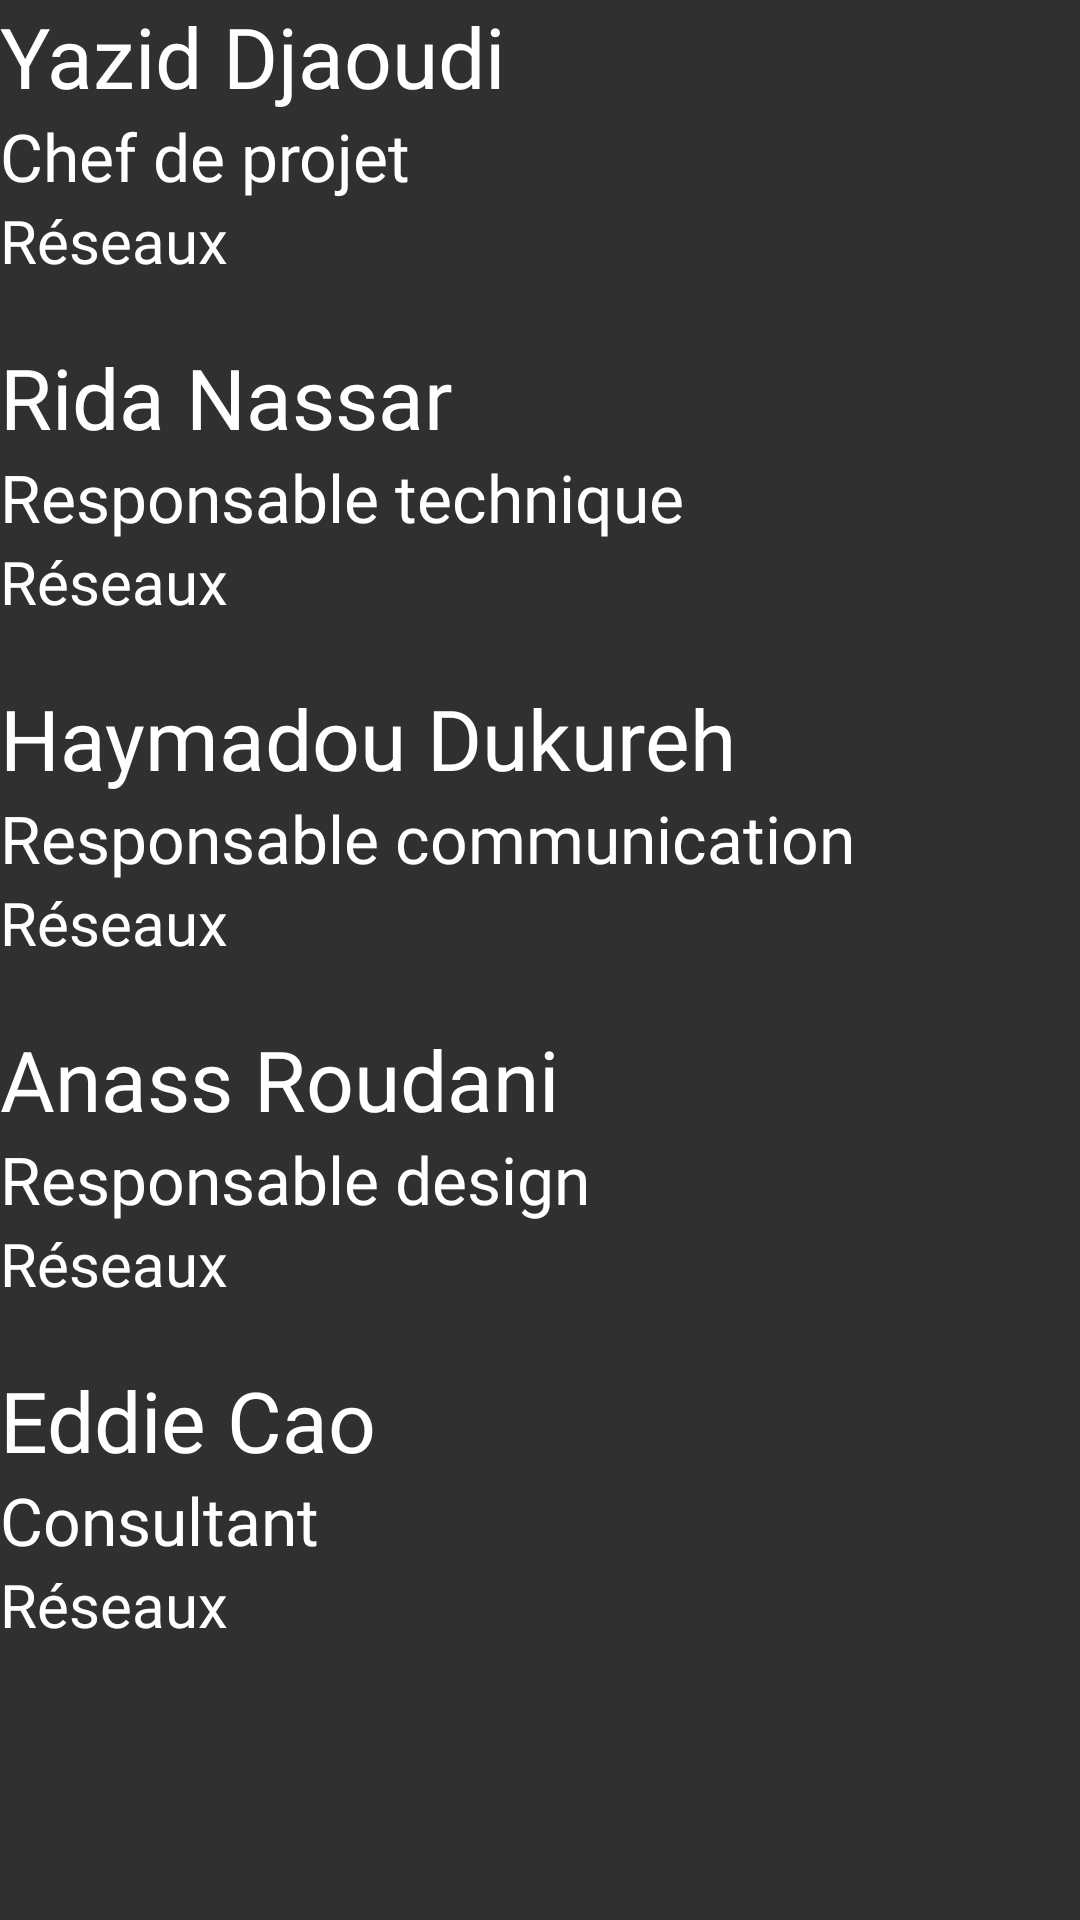

Reconstruct the res/layout file that produces this screen, plus the resources it refers to.
<!-- AndroidManifest.xml: application theme AppTheme -->
<!-- res/layout/content_about.xml -->
<?xml version="1.0" encoding="utf-8"?>
<android.support.constraint.ConstraintLayout xmlns:android="http://schemas.android.com/apk/res/android"
    android:layout_width="match_parent"
    android:layout_height="match_parent">

    <LinearLayout
        android:layout_width="match_parent"
        android:layout_height="match_parent"
        android:orientation="vertical">

        <TextView
            android:id="@+id/y_nom_prenom_apropos"
            android:layout_width="wrap_content"
            android:layout_height="wrap_content"
            android:layout_marginLeft="@dimen/activity_vertical_margin"
            android:fontFamily="@font/montserrat_bold"
            android:text="@string/apropos_nomprenom_yaziddja"
            android:textColor="@color/colorWhite"
            android:textSize="28sp" />

        <TextView
            android:id="@+id/y_poste_apropos"
            android:layout_width="wrap_content"
            android:layout_height="wrap_content"
            android:layout_marginLeft="@dimen/activity_vertical_margin"
            android:fontFamily="@font/montserrat_bold"
            android:text="@string/apropos_poste_yaziddja"
            android:textColor="@color/colorWhite"
            android:textSize="22sp" />

        <TextView
            android:id="@+id/y_contact_apropos"
            android:layout_width="wrap_content"
            android:layout_height="wrap_content"
            android:layout_marginLeft="@dimen/activity_vertical_margin"
            android:layout_marginBottom="20dp"
            android:fontFamily="@font/montserrat_bold"
            android:text="@string/apropos_contact_yaziddja"
            android:textColor="@color/colorWhite"
            android:textSize="20sp" />


        <TextView
            android:id="@+id/r_nom_prenom_apropos"
            android:layout_width="wrap_content"
            android:layout_height="wrap_content"
            android:layout_marginLeft="@dimen/activity_vertical_margin"
            android:fontFamily="@font/montserrat_bold"
            android:text="@string/apropos_nomprenom_ridanassar"
            android:textColor="@color/colorWhite"
            android:textSize="28sp" />

        <TextView
            android:id="@+id/r_poste_apropos"
            android:layout_width="wrap_content"
            android:layout_height="wrap_content"
            android:layout_marginLeft="@dimen/activity_vertical_margin"
            android:fontFamily="@font/montserrat_bold"
            android:text="@string/apropos_poste_ridanassar"
            android:textColor="@color/colorWhite"
            android:textSize="22sp" />

        <TextView
            android:id="@+id/r_contact_apropos"
            android:layout_width="wrap_content"
            android:layout_height="wrap_content"
            android:layout_marginLeft="@dimen/activity_vertical_margin"
            android:layout_marginBottom="20dp"
            android:fontFamily="@font/montserrat_bold"
            android:text="@string/apropos_contact_ridanassar"
            android:textColor="@color/colorWhite"
            android:textSize="20sp" />


        <TextView
            android:id="@+id/h_nom_prenom_apropos"
            android:layout_width="wrap_content"
            android:layout_height="wrap_content"
            android:layout_marginLeft="@dimen/activity_vertical_margin"
            android:fontFamily="@font/montserrat_bold"
            android:text="@string/apropos_nomprenom_haymadoudukureh"
            android:textColor="@color/colorWhite"
            android:textSize="28sp" />

        <TextView
            android:id="@+id/h_poste_apropos"
            android:layout_width="wrap_content"
            android:layout_height="wrap_content"
            android:layout_marginLeft="@dimen/activity_vertical_margin"
            android:fontFamily="@font/montserrat_bold"
            android:text="@string/apropos_poste_haymadoudukureh"
            android:textColor="@color/colorWhite"
            android:textSize="22sp" />

        <TextView
            android:id="@+id/h_contact_apropos"
            android:layout_width="wrap_content"
            android:layout_height="wrap_content"
            android:layout_marginLeft="@dimen/activity_vertical_margin"
            android:layout_marginBottom="20dp"
            android:fontFamily="@font/montserrat_bold"
            android:text="@string/apropos_contact_haymadoudukureh"
            android:textColor="@color/colorWhite"
            android:textSize="20sp" />


        <TextView
            android:id="@+id/a_nom_prenom_apropos"
            android:layout_width="wrap_content"
            android:layout_height="wrap_content"
            android:layout_marginLeft="@dimen/activity_vertical_margin"
            android:fontFamily="@font/montserrat_bold"
            android:text="@string/apropos_nomprenom_anassroudani"
            android:textColor="@color/colorWhite"
            android:textSize="28sp" />

        <TextView
            android:id="@+id/a_poste_apropos"
            android:layout_width="wrap_content"
            android:layout_height="wrap_content"
            android:layout_marginLeft="@dimen/activity_vertical_margin"
            android:fontFamily="@font/montserrat_bold"
            android:text="@string/apropos_poste_anassroudani"
            android:textColor="@color/colorWhite"
            android:textSize="22sp" />

        <TextView
            android:id="@+id/a_contact_apropos"
            android:layout_width="wrap_content"
            android:layout_height="wrap_content"
            android:layout_marginLeft="@dimen/activity_vertical_margin"
            android:layout_marginBottom="20dp"
            android:fontFamily="@font/montserrat_bold"
            android:text="@string/apropos_contact_anassroudani"
            android:textColor="@color/colorWhite"
            android:textSize="20sp" />


        <TextView
            android:id="@+id/e_nom_prenom_apropos"
            android:layout_width="wrap_content"
            android:layout_height="wrap_content"
            android:layout_marginLeft="@dimen/activity_vertical_margin"
            android:fontFamily="@font/montserrat_bold"
            android:text="@string/apropos_nomprenom_eddiecao"
            android:textColor="@color/colorWhite"
            android:textSize="28sp" />

        <TextView
            android:id="@+id/e_poste_apropos"
            android:layout_width="wrap_content"
            android:layout_height="wrap_content"
            android:layout_marginLeft="@dimen/activity_vertical_margin"
            android:fontFamily="@font/montserrat_bold"
            android:text="@string/apropos_poste_eddiecao"
            android:textColor="@color/colorWhite"
            android:textSize="22sp" />

        <TextView
            android:id="@+id/e_contact_apropos"
            android:layout_width="wrap_content"
            android:layout_height="wrap_content"
            android:layout_marginLeft="@dimen/activity_vertical_margin"
            android:layout_marginBottom="20dp"
            android:fontFamily="@font/montserrat_bold"
            android:text="@string/apropos_contact_eddiecao"
            android:textColor="@color/colorWhite"
            android:textSize="20sp" />
    </LinearLayout>

</android.support.constraint.ConstraintLayout>
<!-- resources referenced by this layout -->
<resources>
  <color name="colorWhite">#FFFFFF</color>
  <string name="apropos_contact_anassroudani">Réseaux</string>
  <string name="apropos_contact_eddiecao">Réseaux</string>
  <string name="apropos_contact_haymadoudukureh">Réseaux</string>
  <string name="apropos_contact_ridanassar">Réseaux</string>
  <string name="apropos_contact_yaziddja">Réseaux</string>
  <string name="apropos_nomprenom_anassroudani">Anass Roudani</string>
  <string name="apropos_nomprenom_eddiecao">Eddie Cao</string>
  <string name="apropos_nomprenom_haymadoudukureh">Haymadou Dukureh</string>
  <string name="apropos_nomprenom_ridanassar">Rida Nassar</string>
  <string name="apropos_nomprenom_yaziddja">Yazid Djaoudi</string>
  <string name="apropos_poste_anassroudani">Responsable design</string>
  <string name="apropos_poste_eddiecao">Consultant</string>
  <string name="apropos_poste_haymadoudukureh">Responsable communication</string>
  <string name="apropos_poste_ridanassar">Responsable technique</string>
  <string name="apropos_poste_yaziddja">Chef de projet</string>
  <style name="AppTheme" parent="Theme.AppCompat.NoActionBar">
          
          <item name="colorPrimary">@color/colorPrimary</item>
          <item name="colorPrimaryDark">@color/colorPrimaryDark</item>
          <item name="windowNoTitle">true</item>
          <item name="windowActionBar">false</item>
          <item name="android:background">#00000000</item>
          <item name="colorControlNormal">#0073AF</item>
          <item name="android:textColorHighlight">#C1E6EA</item>
          <item name="android:colorControlActivated">#0073AF</item>
          <item name="colorControlHighlight">@color/colorBlue1</item>
      </style>
  <color name="colorPrimary">#004181</color>
  <color name="colorPrimaryDark">#003467</color>
  <color name="colorBlue1">#127DF0</color>
</resources>
